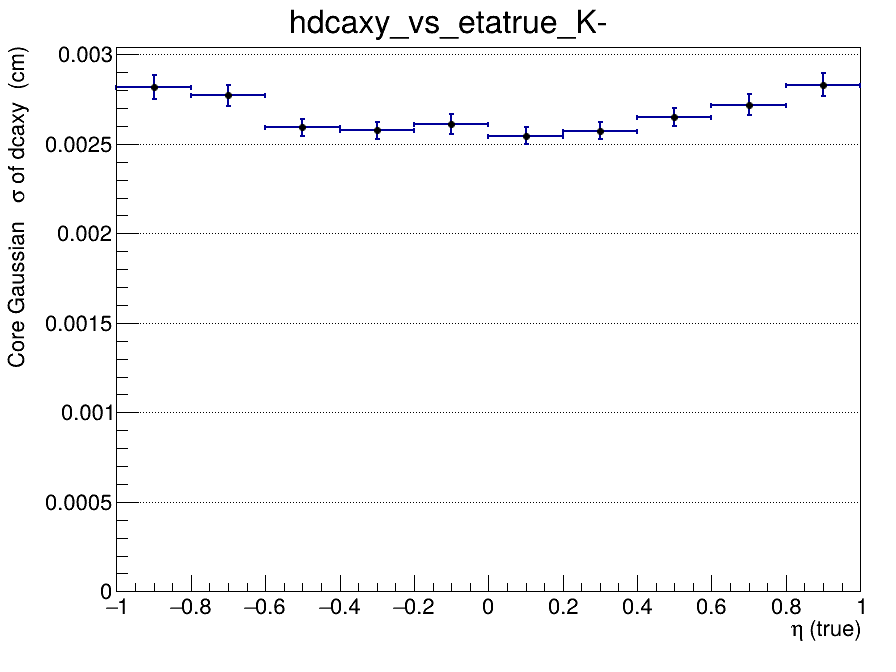

Source data for this figure (header and first rows):
x_low, x_high, x_center, entries, mean, mean_error, sigma, sigma_error, chi2_ndf, iterations, fit_status
-1, -0.8, -0.9, 3338, 0.0001249, 5.95636186644e-05, 0.002818, 6.84630860903e-05, 1.563, 2, 0
-0.8, -0.6, -0.7, 3923, 0.0001258, 5.33310192644e-05, 0.002771, 5.81701824808e-05, 1.075, 2, 0
-0.6, -0.4, -0.5, 4236, 1.06591815157e-05, 4.63000276348e-05, 0.002592, 4.85862382461e-05, 0.8941, 2, 0
-0.4, -0.2, -0.3, 4206, 0.0001269, 4.6059279014e-05, 0.002576, 4.85747277907e-05, 1.094, 2, 0
-0.2, 0, -0.1, 4225, 7.87425874767e-05, 4.71136868137e-05, 0.002611, 5.36940609266e-05, 2.137, 2, 0
0, 0.2, 0.1, 4239, 0.000104, 4.51233003897e-05, 0.002546, 4.75609215709e-05, 1.271, 2, 0
0.2, 0.4, 0.3, 4328, 5.22061073308e-05, 4.54300435162e-05, 0.002574, 4.84448441751e-05, 1.256, 2, 0
0.4, 0.6, 0.5, 4122, 1.56795175876e-05, 4.85712644332e-05, 0.002649, 5.15405190308e-05, 0.7794, 2, 0
0.6, 0.8, 0.7, 3933, 0.0001674, 5.17599872554e-05, 0.00272, 5.69639363624e-05, 0.963, 2, 0
0.8, 1, 0.9, 3374, 5.29579292025e-05, 5.9456573256e-05, 0.002831, 6.53147827629e-05, 0.9745, 2, 0
